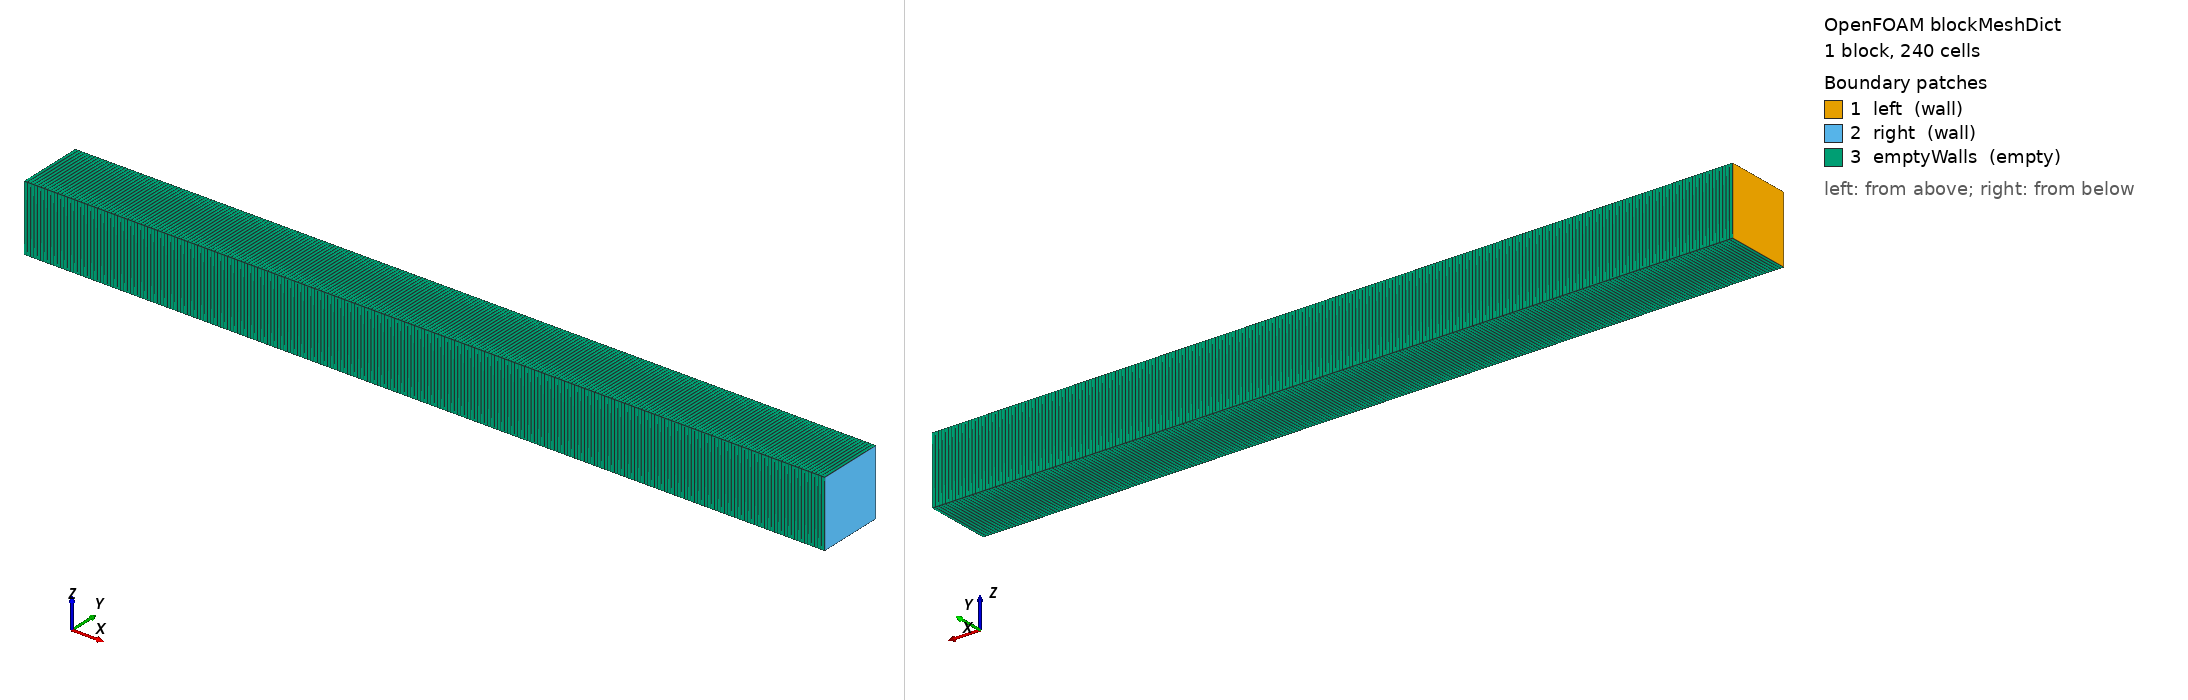

OpenFOAM case: the mesh blockMesh builds from blockMeshDict, 1 block(s), 240 cells. Boundary patches (legend numbers): 1 left (wall), 2 right (wall), 3 emptyWalls (empty). Left view from above one corner, right view from below the opposite corner. Boundary conditions: 7 field file(s) under 0/; 3 of 3 drawn patches have an entry in a shipped field file.

=== system/blockMeshDict ===
/*--------------------------------*- C++ -*----------------------------------*\
  =========                 |
  \\      /  F ield         | OpenFOAM: The Open Source CFD Toolbox
   \\    /   O peration     | Website:  https://openfoam.org
    \\  /    A nd           | Version:  14
     \\/     M anipulation  |
\*---------------------------------------------------------------------------*/
FoamFile
{
    format      ascii;
    class       dictionary;
    object      blockMeshDict;
}
// * * * * * * * * * * * * * * * * * * * * * * * * * * * * * * * * * * * * * //

convertToMeters 1;

L               12;

// xCells    200;

nCellsPerUnit   20;
xCells    #calc "round($nCellsPerUnit * $L)";

vertices
(
    (0  -0.5 -0.5)
    ($L -0.5 -0.5)
    ($L  0.5 -0.5)
    (0   0.5 -0.5)
    (0  -0.5  0.5)
    ($L -0.5  0.5)
    ($L  0.5  0.5)
    (0   0.5  0.5)
);

blocks
(
    hex (0 1 2 3 4 5 6 7) ($xCells 1 1) simpleGrading (1 1 1)
);

edges
(
);

boundary
(
    left
    {
        type wall;
        faces
        (
            (0 4 7 3)
        );
    }
    right
    {
        type wall;
        faces
        (
            (2 6 5 1)
        );
    }
    emptyWalls
    {
        type empty;
        faces
        (
            (1 5 4 0)
            (3 7 6 2)
            (0 3 2 1)
            (4 5 6 7)
        );
    }
);

mergePatchPairs
(
);


// ************************************************************************* //


=== system/controlDict ===
/*--------------------------------*- C++ -*----------------------------------*\
  =========                 |
  \\      /  F ield         | OpenFOAM: The Open Source CFD Toolbox
   \\    /   O peration     | Website:  https://openfoam.org
    \\  /    A nd           | Version:  14
     \\/     M anipulation  |
\*---------------------------------------------------------------------------*/
FoamFile
{
    format      ascii;
    class       dictionary;
    location    "system";
    object      controlDict;
}
// * * * * * * * * * * * * * * * * * * * * * * * * * * * * * * * * * * * * * //

solver          multicomponentShockFluid;

startFrom       latestTime;

startTime       0;

stopAt          endTime;

endTime         3;

deltaT          1e-6;

writeControl    adjustableRunTime;

writeInterval   1e-1;

purgeWrite      0;

writeFormat     binary;

writePrecision  16;

writeCompression off;

timeFormat      general;

timePrecision   8;

runTimeModifiable true;

adjustTimeStep  yes;

maxCo           0.2;

maxDeltaT       1;

DebugSwitches
{
    adaptive   0;
}

// ************************************************************************* //


=== 0/Qdot ===
/*--------------------------------*- C++ -*----------------------------------*\
  =========                 |
  \\      /  F ield         | OpenFOAM: The Open Source CFD Toolbox
   \\    /   O peration     | Website:  https://openfoam.org
    \\  /    A nd           | Version:  14
     \\/     M anipulation  |
\*---------------------------------------------------------------------------*/
FoamFile
{
    format      binary;
    class       volScalarField;
    location    "0";
    object      Qdot;
}
// * * * * * * * * * * * * * * * * * * * * * * * * * * * * * * * * * * * * * //

dimensions      [1 -1 -3 0 0 0 0];

internalField   uniform 0;

boundaryField
{
    left
    {
        type            calculated;
        value           uniform 0;
    }
    right
    {
        type            calculated;
        value           uniform 0;
    }
    emptyWalls
    {
        type            empty;
    }
}


// ************************************************************************* //


=== 0/T.orig ===
/*--------------------------------*- C++ -*----------------------------------*\
  =========                 |
  \\      /  F ield         | OpenFOAM: The Open Source CFD Toolbox
   \\    /   O peration     | Website:  https://openfoam.org
    \\  /    A nd           | Version:  14
     \\/     M anipulation  |
\*---------------------------------------------------------------------------*/
FoamFile
{
    format      ascii;
    class       volScalarField;
    object      T;
}
// * * * * * * * * * * * * * * * * * * * * * * * * * * * * * * * * * * * * * //

dimensions      [0 0 0 1 0 0 0];

// internalField   uniform 1;

internalField #codeStream
{
    code
    #{        
        const IOdictionary& d = static_cast<const IOdictionary&>(dict);
        const fvMesh& mesh = refCast<const fvMesh>(d.db());
        
        scalarField fld(mesh.nCells(), 0);

        auto T_init = [=](const scalar x) {
            return 1. + 3. * exp(-x*x);
        };

        forAll(fld, i)
        {
            const scalar x = mesh.C()[i][0];

            fld[i] = T_init(x);
        }

        writeEntry(os, "", fld);
    #};

    codeInclude
    #{
        #include "volFields.H"
    #};

    codeOptions
    #{
        -I$(LIB_SRC)/finiteVolume/lnInclude \
        -I$(LIB_SRC)/meshTools/lnInclude
    #};

    codeLibs
    #{
        -lmeshTools \
        -lfiniteVolume
    #};
};

boundaryField
{
    left
    {
        type            zeroGradient;
    }

    right
    {
        type            waveTransmissive;
        gamma           1.4;
        fieldInf        1;
        lInf            1e3;
    }

    emptyWalls
    {
        type            empty;
    }
}

// ************************************************************************* //


=== 0/U.orig ===
/*--------------------------------*- C++ -*----------------------------------*\
  =========                 |
  \\      /  F ield         | OpenFOAM: The Open Source CFD Toolbox
   \\    /   O peration     | Website:  https://openfoam.org
    \\  /    A nd           | Version:  14
     \\/     M anipulation  |
\*---------------------------------------------------------------------------*/
FoamFile
{
    format      ascii;
    class       volVectorField;
    object      U;
}
// * * * * * * * * * * * * * * * * * * * * * * * * * * * * * * * * * * * * * //

dimensions      [0 1 -1 0 0 0 0];

internalField   uniform (0 0 0);

boundaryField
{
    left
    {
        type            fixedValue;
        value           $internalField;
    }

    right
    {
        type            waveTransmissive;
        gamma           1.4;
        fieldInf        (0 0 0);
        lInf            1e3;
    }

    emptyWalls
    {
        type            empty;
    }
}


// ************************************************************************* //


=== 0/p.orig ===
/*--------------------------------*- C++ -*----------------------------------*\
  =========                 |
  \\      /  F ield         | OpenFOAM: The Open Source CFD Toolbox
   \\    /   O peration     | Website:  https://openfoam.org
    \\  /    A nd           | Version:  14
     \\/     M anipulation  |
\*---------------------------------------------------------------------------*/
FoamFile
{
    format      ascii;
    class       volScalarField;
    object      p;
}
// * * * * * * * * * * * * * * * * * * * * * * * * * * * * * * * * * * * * * //

dimensions      [1 -1 -2 0 0 0 0];

internalField   uniform  1; //1.33e4;

boundaryField
{
    left
    {
        type            zeroGradient;
    }

    right
    {
        type            waveTransmissive;
        gamma           1.4;
        fieldInf        1;
        lInf            1e3;
    }

    emptyWalls
    {
        type            empty;
    }
}


// ************************************************************************* //
